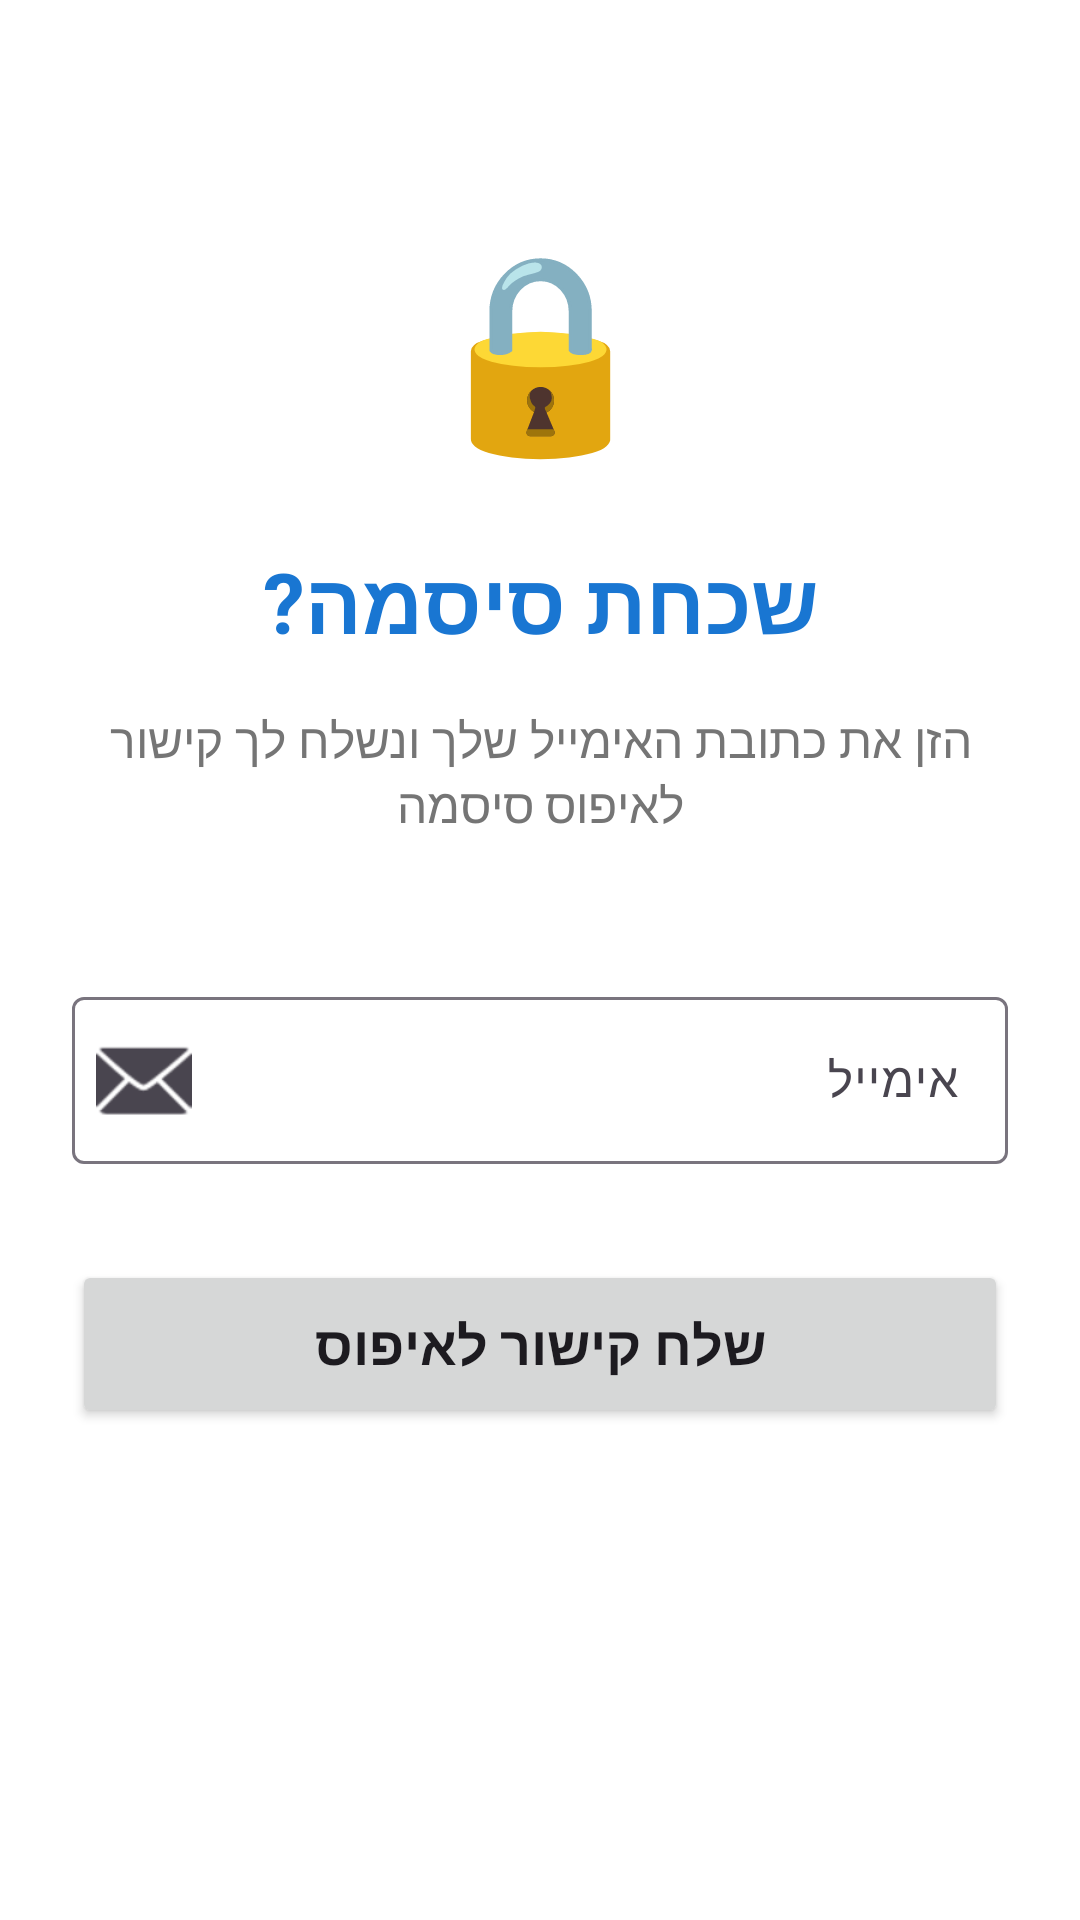

Here is an Android app screen rendered from its layout file. Give the layout XML and the strings, colors and styles it references.
<!-- AndroidManifest.xml: application theme Theme.Travelotef -->
<!-- res/layout/fragment_forgot_password.xml -->
<?xml version="1.0" encoding="utf-8"?>
<ScrollView
    xmlns:android="http://schemas.android.com/apk/res/android"
    xmlns:app="http://schemas.android.com/apk/res-auto"
    android:layout_width="match_parent"
    android:layout_height="match_parent"
    android:background="@color/background"
    android:fillViewport="true">

    <androidx.constraintlayout.widget.ConstraintLayout
        android:layout_width="match_parent"
        android:layout_height="wrap_content"
        android:padding="24dp">

        
        <TextView
            android:id="@+id/tvIcon"
            android:layout_width="wrap_content"
            android:layout_height="wrap_content"
            android:layout_marginTop="48dp"
            android:text="🔒"
            android:textSize="64sp"
            app:layout_constraintEnd_toEndOf="parent"
            app:layout_constraintStart_toStartOf="parent"
            app:layout_constraintTop_toTopOf="parent" />

        
        <TextView
            android:id="@+id/tvTitle"
            android:layout_width="wrap_content"
            android:layout_height="wrap_content"
            android:layout_marginTop="24dp"
            android:text="שכחת סיסמה?"
            android:textColor="@color/primary"
            android:textSize="28sp"
            android:textStyle="bold"
            app:layout_constraintEnd_toEndOf="parent"
            app:layout_constraintStart_toStartOf="parent"
            app:layout_constraintTop_toBottomOf="@id/tvIcon" />

        
        <TextView
            android:id="@+id/tvDescription"
            android:layout_width="0dp"
            android:layout_height="wrap_content"
            android:layout_marginTop="16dp"
            android:gravity="center"
            android:text="הזן את כתובת האימייל שלך ונשלח לך קישור לאיפוס סיסמה"
            android:textColor="@color/text_secondary"
            android:textSize="16sp"
            app:layout_constraintEnd_toEndOf="parent"
            app:layout_constraintStart_toStartOf="parent"
            app:layout_constraintTop_toBottomOf="@id/tvTitle" />

        
        <com.google.android.material.textfield.TextInputLayout
            android:id="@+id/tilEmail"
            android:layout_width="0dp"
            android:layout_height="wrap_content"
            android:layout_marginTop="48dp"
            android:hint="אימייל"
            app:layout_constraintEnd_toEndOf="parent"
            app:layout_constraintStart_toStartOf="parent"
            app:layout_constraintTop_toBottomOf="@id/tvDescription"
            app:startIconDrawable="@android:drawable/ic_dialog_email">

            <com.google.android.material.textfield.TextInputEditText
                android:id="@+id/etEmail"
                android:layout_width="match_parent"
                android:layout_height="wrap_content"
                android:inputType="textEmailAddress" />

        </com.google.android.material.textfield.TextInputLayout>

        
        <Button
            android:id="@+id/btnResetPassword"
            android:layout_width="0dp"
            android:layout_height="56dp"
            android:layout_marginTop="32dp"
            android:text="שלח קישור לאיפוס"
            android:textSize="18sp"
            android:textStyle="bold"
            app:layout_constraintEnd_toEndOf="parent"
            app:layout_constraintStart_toStartOf="parent"
            app:layout_constraintTop_toBottomOf="@id/tilEmail" />

        
        <ProgressBar
            android:id="@+id/progressBar"
            android:layout_width="wrap_content"
            android:layout_height="wrap_content"
            android:visibility="gone"
            app:layout_constraintBottom_toBottomOf="parent"
            app:layout_constraintEnd_toEndOf="parent"
            app:layout_constraintStart_toStartOf="parent"
            app:layout_constraintTop_toTopOf="parent" />

    </androidx.constraintlayout.widget.ConstraintLayout>

</ScrollView>
<!-- resources referenced by this layout -->
<resources>
  <color name="background">#FFFFFF</color>
  <color name="primary">#1976D2</color>
  <color name="text_secondary">#757575</color>
  <style name="Theme.Travelotef" parent="Base.Theme.Travelotef" />
  <style name="Base.Theme.Travelotef" parent="Theme.Material3.Light.NoActionBar">
          <item name="colorPrimary">@color/primary</item>
          <item name="colorPrimaryDark">@color/primary_dark</item>
          <item name="colorAccent">@color/accent</item>
          <item name="android:statusBarColor">@color/primary</item>
          <item name="android:windowBackground">@color/background</item>
      </style>
  <color name="primary_dark">#0D47A1</color>
  <color name="accent">#FF9800</color>
</resources>
